2-way image classification set "Obstacle-avoidance" from GitHub (tjacobs/Obstacle-avoidance); label vocabulary: clear path, obstacle.

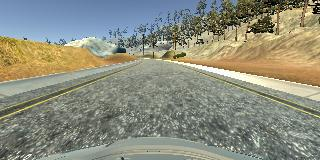
Label: clear path

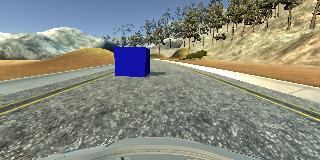
Label: obstacle

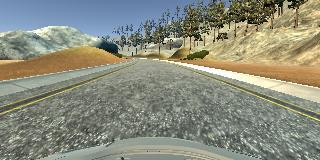
Label: clear path

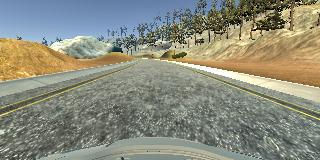
Label: clear path

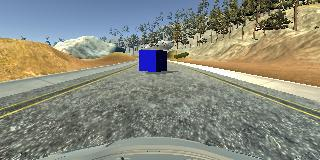
Label: obstacle

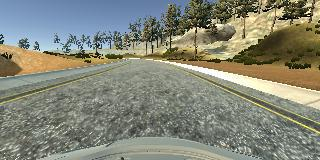
Label: clear path
